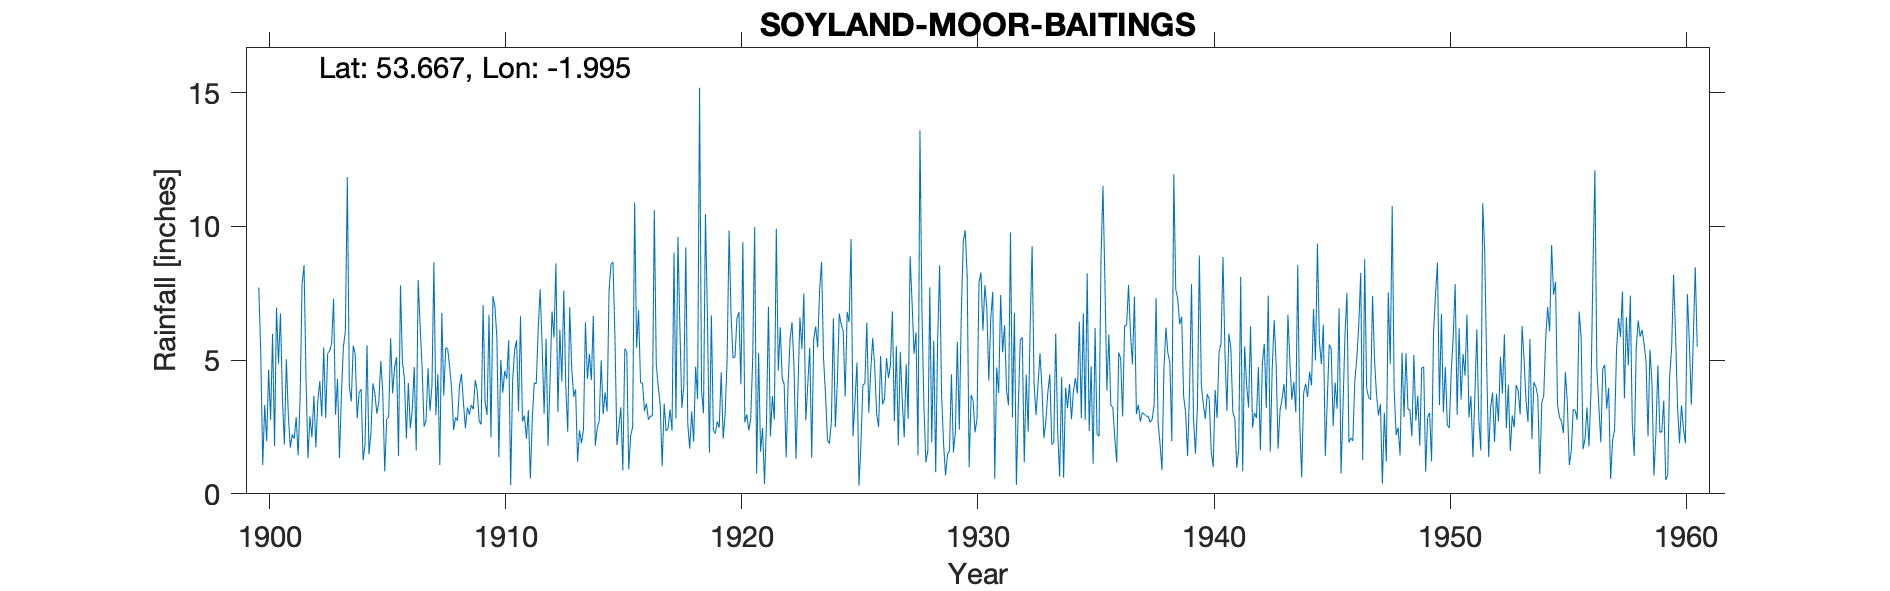

Source data for this figure (header and first rows):
WAKEFIELD W.W. BAITINGS GATE, SOYLAND, , , , , , , , , , , , , , , , , , , , , , , 
Grid ref, SE004190, Long, -1.995, Lat, 53.67, Elevation, 935, ft, , , , , , , , , , , , , , , 
Station no, 3220, , , , , , , , , , , , , , , , , , , , , , 
, 1900, 1901, 1902, 1903, 1904, 1905, 1906, 1907, 1908, 1909, 1910, 1911, 1912, 1913, 1914, 1915, 1916, 1917, 1918, 1919, 1920, 1921, 1922
January, 7.71, 3.61, 4.32, 5.35, 5.54, 3, 7.79, 2.51, 5.41, 3.32, 7, 3.09, 5.49, 4.04, 5.23, 8.66, 5.46, 3.32, 4.03, 6.54, 6.7, 9.97, 4.6
February, 5.25, 1.84, 1.33, 5.6, 5.2, 3.42, 4.92, 2.74, 4.74, 3.16, 5.84, 6.64, 3, 2.32, 4.25, 5.84, 6.86, 1.03, 9.21, 1.54, 5.08, 0.75, 6.22
March, 1.08, 5.03, 2.89, 7.29, 2.83, 4.96, 4.33, 4.7, 3.92, 4.25, 1.37, 2.71, 5.79, 6.97, 6.65, 1.82, 4.15, 3.37, 2.63, 6.67, 5.11, 5.26, 4.32
April, 3.32, 2.96, 2.12, 2.96, 3.79, 3.79, 2.07, 3.1, 2.39, 3.86, 5, 2.93, 1.8, 4.74, 1.8, 2.51, 4.14, 2.35, 1.68, 2.39, 6.56, 1.58, 4.09
May, 1.97, 1.73, 3.66, 4.3, 3.91, 0.84, 4.14, 4.03, 2.86, 2.72, 3.78, 2.06, 4.21, 3.63, 2.46, 3.24, 3.09, 2.44, 3.08, 2.25, 6.79, 2.46, 1.36
June, 4.64, 2.22, 1.73, 1.34, 1.26, 2.8, 2.45, 8.65, 2.73, 2.59, 4.6, 3.13, 6.82, 3.9, 2.72, 0.88, 3.37, 3.15, 1.95, 2.7, 4.09, 0.36, 4.13
July, 2.77, 2.06, 3.46, 3.73, 1.85, 2.86, 3.14, 2.94, 4.03, 7.06, 4.3, 0.57, 5.84, 1.2, 4.99, 5.42, 2.77, 2.36, 4.76, 2.47, 9.41, 2.68, 5.79
August, 5.98, 2.86, 4.21, 5.49, 5.56, 5.82, 4.74, 4.48, 4.49, 3.43, 5.74, 2.82, 8.61, 2.37, 2.98, 5.32, 2.91, 9.02, 3.55, 4.54, 2.68, 6.99, 6.41
September, 1.79, 1.44, 2.89, 6.09, 1.47, 3.76, 1.62, 1.08, 3.41, 2.95, 0.33, 4.15, 3.05, 1.89, 3.79, 0.92, 2.9, 2.82, 15.18, 2.06, 2.97, 2.15, 4.73
October, 6.96, 3.6, 5.47, 11.84, 2.31, 4.72, 7.99, 6.77, 2.45, 6.69, 4.25, 4.11, 6.14, 2.41, 3.08, 2.18, 10.6, 9.6, 3.86, 3, 2.37, 3.66, 1.3
November, 4.87, 7.84, 2.83, 4.04, 4.13, 5.11, 6.29, 3.67, 3.23, 2.11, 5.36, 6.17, 4.2, 6.41, 7.58, 2.5, 4.82, 6.23, 3.01, 5.02, 2.82, 2.78, 3.94
December, 6.74, 8.55, 5.25, 3.45, 3.74, 1.41, 4.71, 5.46, 2.96, 7.39, 5.74, 7.64, 7.6, 4.29, 8.59, 10.89, 4.01, 3.21, 10.46, 9.84, 5.04, 9.91, 6.59
Total, 53.08, 43.74, 40.16, 61.48, 41.59, 42.49, 54.19, 50.13, 42.62, 49.53, 53.31, 46.02, 62.55, 44.17, 54.12, 50.18, 55.08, 48.9, 63.4, 49.02, 59.62, 48.55, 53.48
1919 July, , , , , , , , , , , , , , , , , , , , , , , 
